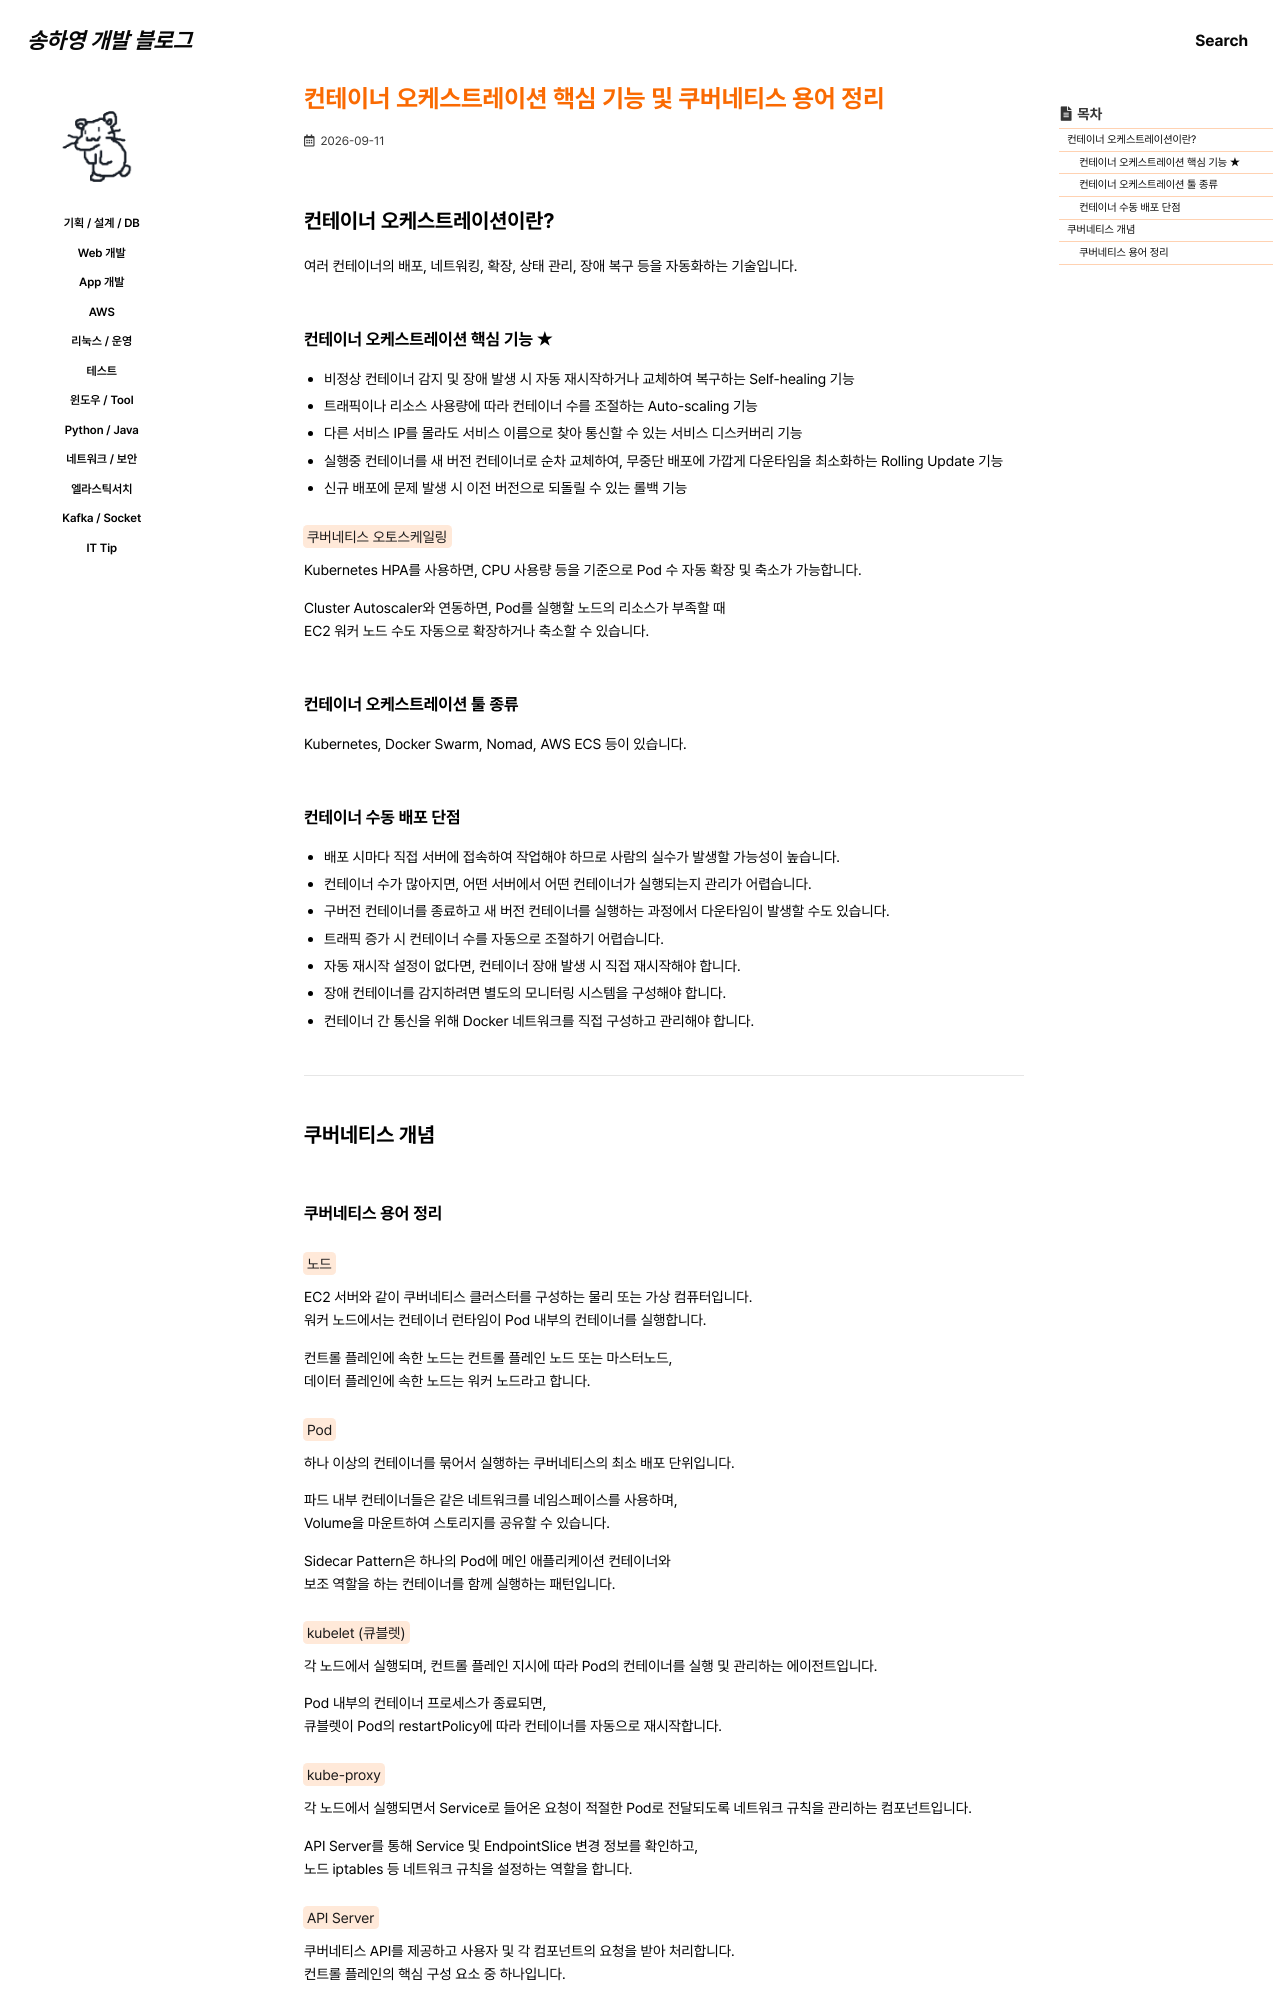

repository: 0songha0/0songha0.github.io · page: op/2026-09-11-1.html · generator: jekyll

---
title: "컨테이너 오케스트레이션 핵심 기능 및 쿠버네티스 용어 정리"
excerpt: ""

categories:
   - op
tags:
  - []

permalink: /op/2026-09-11-1

toc: true
toc_sticky: true
 
date: 2026-09-11
last_modified_at: 2026-09-11
---

## 컨테이너 오케스트레이션이란?
여러 컨테이너의 배포, 네트워킹, 확장, 상태 관리, 장애 복구 등을 자동화하는 기술입니다.  

### 컨테이너 오케스트레이션 핵심 기능 ★
- 비정상 컨테이너 감지 및 장애 발생 시 자동 재시작하거나 교체하여 복구하는 Self-healing 기능
- 트래픽이나 리소스 사용량에 따라 컨테이너 수를 조절하는 Auto-scaling 기능
- 다른 서비스 IP를 몰라도 서비스 이름으로 찾아 통신할 수 있는 서비스 디스커버리 기능
- 실행중 컨테이너를 새 버전 컨테이너로 순차 교체하여, 무중단 배포에 가깝게 다운타임을 최소화하는 Rolling Update 기능
- 신규 배포에 문제 발생 시 이전 버전으로 되돌릴 수 있는 롤백 기능

<mark>쿠버네티스 오토스케일링</mark>  
Kubernetes HPA를 사용하면, CPU 사용량 등을 기준으로 Pod 수 자동 확장 및 축소가 가능합니다.

Cluster Autoscaler와 연동하면, Pod를 실행할 노드의 리소스가 부족할 때  
EC2 워커 노드 수도 자동으로 확장하거나 축소할 수 있습니다.

### 컨테이너 오케스트레이션 툴 종류
Kubernetes, Docker Swarm, Nomad, AWS ECS 등이 있습니다.

### 컨테이너 수동 배포 단점 
- 배포 시마다 직접 서버에 접속하여 작업해야 하므로 사람의 실수가 발생할 가능성이 높습니다.
- 컨테이너 수가 많아지면, 어떤 서버에서 어떤 컨테이너가 실행되는지 관리가 어렵습니다.
- 구버전 컨테이너를 종료하고 새 버전 컨테이너를 실행하는 과정에서 다운타임이 발생할 수도 있습니다.
- 트래픽 증가 시 컨테이너 수를 자동으로 조절하기 어렵습니다.
- 자동 재시작 설정이 없다면, 컨테이너 장애 발생 시 직접 재시작해야 합니다.
- 장애 컨테이너를 감지하려면 별도의 모니터링 시스템을 구성해야 합니다.
- 컨테이너 간 통신을 위해 Docker 네트워크를 직접 구성하고 관리해야 합니다.

---

## 쿠버네티스 개념
